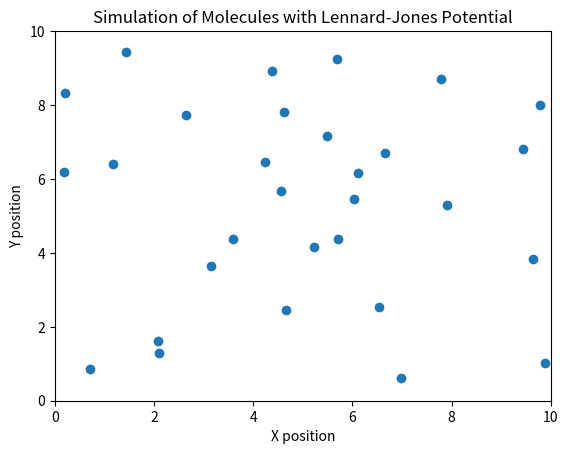

Write Python code to recreate this figure.
import numpy as np
import matplotlib.pyplot as plt
import matplotlib.animation as animation

# Constants
kT = 1.0  # Boltzmann constant times temperature
epsilon = 1.0  # Depth of potential well
sigma = 1.0  # Finite distance where potential is zero
num_molecules = 30  # Number of molecules
box_size = 10  # Size of the simulation box
max_displacement = 0.1  # Maximum displacement in a single step

np.random.seed(0)
positions = np.random.rand(num_molecules, 2) * box_size

def lennard_jones_potential(r):
    """ Calculate Lennard-Jones potential for a distance r """
    r6 = (sigma / r)**6
    r12 = r6**2
    return 4 * epsilon * (r12 - r6)

def total_potential_energy(positions):
    """ Compute the total potential energy of the system """
    energy = 0.0
    for i in range(num_molecules):
        for j in range(i+1, num_molecules):
            distance = np.linalg.norm(positions[i] - positions[j])
            energy += lennard_jones_potential(distance)
    return energy

def metropolis_step(positions, total_energy):
    """ Perform one step of the Metropolis algorithm """
    # Choose a random molecule
    molecule_idx = np.random.randint(num_molecules)
    old_position = positions[molecule_idx].copy()

    # Move the molecule to a new position
    displacement = (np.random.rand(2) - 0.5) * max_displacement
    positions[molecule_idx] += displacement

    # Apply periodic boundary conditions
    positions[molecule_idx] %= box_size

    # Calculate the energy change
    new_energy = total_potential_energy(positions)
    delta_energy = new_energy - total_energy

    # Metropolis criterion
    if delta_energy > 0 and np.exp(-delta_energy / kT) < np.random.rand():
        # Reject the move, revert to the old position
        positions[molecule_idx] = old_position
    else:
        # Accept the move, update total energy
        total_energy = new_energy

    return positions, total_energy

total_energy = total_energy = total_potential_energy(positions)
num_steps = 200

# Perform the simulation
positions_history = [positions.copy()]
for step in range(num_steps * num_molecules):
    positions, total_energy = metropolis_step(positions, total_energy)
    positions_history.append(positions.copy())




# Animation
fig, ax = plt.subplots()
scat = ax.scatter(positions[:, 0], positions[:, 1])

def update(frame):
    positions = positions_history[frame * num_molecules]
    scat.set_offsets(positions)
    return scat,

ani = animation.FuncAnimation(fig, update, frames=num_steps, interval=50, blit=True)

ax.set_xlim(0, box_size)
ax.set_ylim(0, box_size)
ax.set_xlabel('X position')
ax.set_ylabel('Y position')
ax.set_title('Simulation of Molecules with Lennard-Jones Potential')

plt.show()
